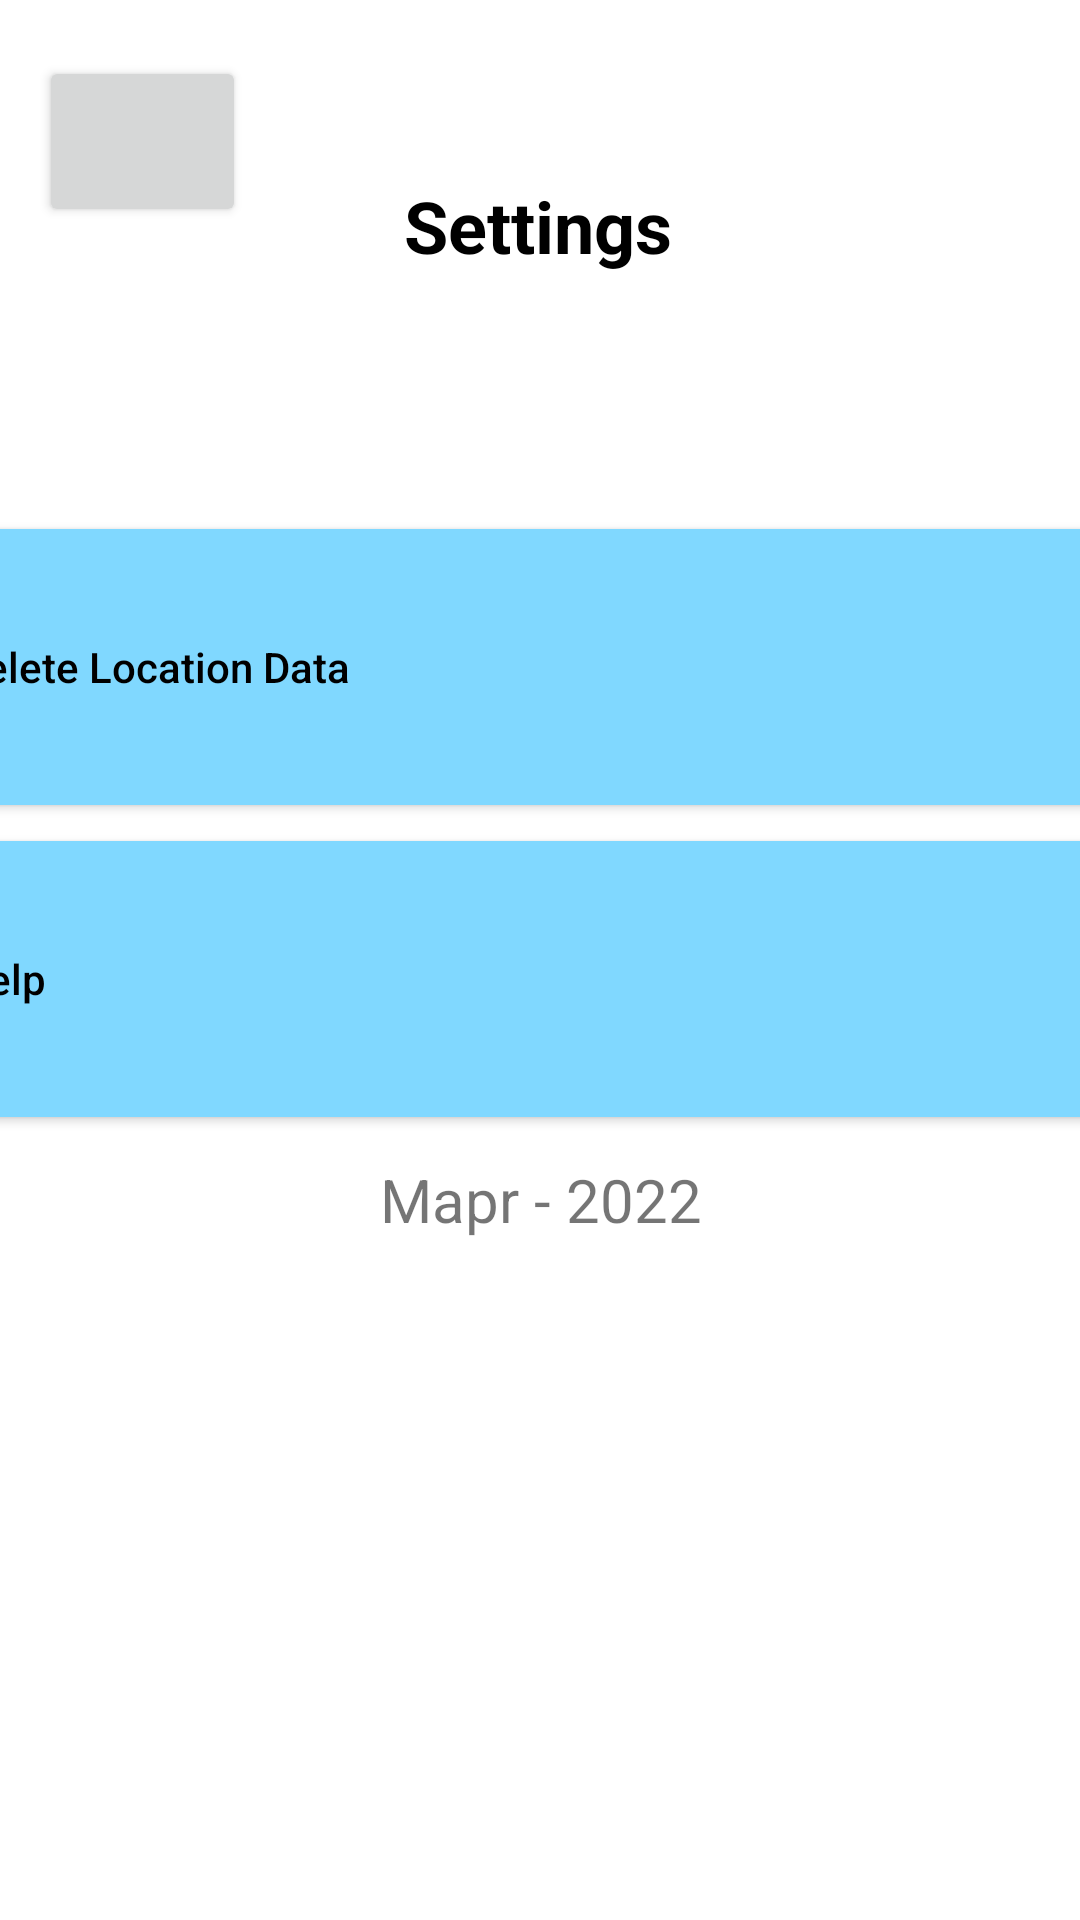

Android layout source for this screen:
<!-- AndroidManifest.xml: application theme Theme.MaprApp -->
<!-- res/layout/fragment_settings.xml -->
<?xml version="1.0" encoding="utf-8"?>
<androidx.constraintlayout.widget.ConstraintLayout xmlns:android="http://schemas.android.com/apk/res/android"
    xmlns:app="http://schemas.android.com/apk/res-auto"
    xmlns:tools="http://schemas.android.com/tools"
    android:layout_width="match_parent"
    android:layout_height="match_parent"
    tools:context=".ui.settings.SettingsFragment">

    <Button
        android:id="@+id/returnButton3"
        android:layout_width="69dp"
        android:layout_height="57dp"
        app:icon="@drawable/ic_back_svgrepo_com"
        app:layout_constraintBottom_toBottomOf="parent"
        app:layout_constraintEnd_toEndOf="parent"
        app:layout_constraintHorizontal_bias="0.045"
        app:layout_constraintStart_toStartOf="parent"
        app:layout_constraintTop_toTopOf="parent"
        app:layout_constraintVertical_bias="0.032" />

    <TextView
        android:id="@+id/textView2"
        android:layout_width="wrap_content"
        android:layout_height="wrap_content"
        android:text="@string/settings"
        android:textColor="#000000"
        android:textSize="24sp"
        android:textStyle="bold"
        app:layout_constraintBottom_toBottomOf="parent"
        app:layout_constraintEnd_toEndOf="parent"
        app:layout_constraintHorizontal_bias="0.498"
        app:layout_constraintStart_toStartOf="parent"
        app:layout_constraintTop_toTopOf="parent"
        app:layout_constraintVertical_bias="0.097" />

    <LinearLayout
        android:id="@+id/linearLayout"
        android:layout_width="413dp"
        android:layout_height="418dp"
        android:layout_marginTop="160dp"
        android:orientation="vertical"
        app:layout_constraintBottom_toBottomOf="parent"
        app:layout_constraintEnd_toEndOf="parent"
        app:layout_constraintStart_toStartOf="parent"
        app:layout_constraintTop_toTopOf="parent"
        app:layout_constraintVertical_bias="0.166">

        <Button
            android:id="@+id/button"
            android:layout_width="412dp"
            android:layout_height="104dp"
            android:backgroundTint="#80D8FF"
            android:text="@string/delete_location_data"
            android:textAlignment="viewStart"
            android:textAllCaps="false"
            android:textColor="#000000"
            app:icon="@drawable/ic_delete_svgrepo_com"
            app:iconTint="#000000" />

        <Button
            android:id="@+id/helpButton"
            android:layout_width="412dp"
            android:layout_height="104dp"
            android:backgroundTint="#80D8FF"
            android:text="@string/helpButton"
            android:textAlignment="viewStart"
            android:textAllCaps="false"
            android:textColor="#000000"
            app:icon="@drawable/ic_help_svgrepo_com"
            app:iconTint="#000000" />

        <TextView
            android:layout_width="match_parent"
            android:layout_height="wrap_content"
            android:layout_marginStart="8dp"
            android:layout_marginTop="8dp"
            android:layout_marginEnd="8dp"
            android:text="@string/mapr_2022"
            android:textAlignment="center"
            android:textSize="20sp" />

    </LinearLayout>

</androidx.constraintlayout.widget.ConstraintLayout>
<!-- resources referenced by this layout -->
<resources>
  <!-- drawable ic_back_svgrepo_com (drawable) -->
  <vector xmlns:android="http://schemas.android.com/apk/res/android"
      android:width="32dp"
      android:height="32dp"
      android:viewportWidth="128"
      android:viewportHeight="128">
    <path
        android:fillColor="#FF000000"
        android:pathData="M68.469,13.969 L7.313,64 68.469,114.031l0,-24.25 52.219,0 0,-52.063 -52.219,0 0,-23.75z"/>
  </vector>
  <!-- drawable ic_delete_svgrepo_com (drawable) -->
  <vector xmlns:android="http://schemas.android.com/apk/res/android"
      android:width="48dp"
      android:height="48dp"
      android:viewportWidth="297"
      android:viewportHeight="297">
    <path
        android:fillColor="#FF000000"
        android:pathData="M150.333,203.762c0,-32.35 26.317,-58.667 58.667,-58.667c6.527,0 12.8,1.087 18.669,3.063l4.882,-58.587H47.163l14.518,174.21C63.233,282.408 79.091,297 97.784,297h84.147c18.692,0 34.551,-14.592 36.103,-33.219l0.173,-2.081c-3.001,0.475 -6.075,0.729 -9.207,0.729C176.651,262.429 150.333,236.112 150.333,203.762z"/>
    <path
        android:fillColor="#FF000000"
        android:pathData="M209,158.714c-24.839,0 -45.048,20.209 -45.048,45.048c0,24.839 20.209,45.048 45.048,45.048s45.048,-20.209 45.048,-45.048C254.048,178.923 233.839,158.714 209,158.714zM231.101,216.232c2.659,2.66 2.659,6.971 0,9.631c-1.33,1.329 -3.073,1.994 -4.816,1.994c-1.742,0 -3.486,-0.665 -4.816,-1.994L209,213.393l-12.47,12.47c-1.33,1.329 -3.073,1.994 -4.816,1.994c-1.742,0 -3.486,-0.665 -4.816,-1.994c-2.659,-2.66 -2.659,-6.971 0,-9.631l12.47,-12.47l-12.47,-12.47c-2.659,-2.66 -2.659,-6.971 0,-9.631c2.66,-2.658 6.971,-2.658 9.631,0l12.47,12.47l12.47,-12.47c2.661,-2.658 6.972,-2.658 9.632,0c2.659,2.66 2.659,6.971 0,9.631l-12.47,12.47L231.101,216.232z"/>
    <path
        android:fillColor="#FF000000"
        android:pathData="M112.095,26.102c0,-6.883 5.6,-12.483 12.483,-12.483h30.556c6.884,0 12.484,5.6 12.484,12.483v8.507h13.619v-8.507C181.238,11.71 169.528,0 155.135,0h-30.556c-14.392,0 -26.102,11.71 -26.102,26.102v8.507h13.618V26.102z"/>
    <path
        android:fillColor="#FF000000"
        android:pathData="M236.762,63.643c0,-8.5 -6.915,-15.415 -15.415,-15.415H58.367c-8.5,0 -15.415,6.915 -15.415,15.415v12.31h193.81V63.643z"/>
  </vector>
  <!-- drawable ic_help_svgrepo_com (drawable) -->
  <vector xmlns:android="http://schemas.android.com/apk/res/android"
      android:width="48dp"
      android:height="48dp"
      android:viewportWidth="24"
      android:viewportHeight="24">
    <path
        android:fillColor="#FF000000"
        android:pathData="M12,2C6.477,2 2,6.477 2,12s4.477,10 10,10 10,-4.477 10,-10S17.523,2 12,2zM13,18h-2v-2h2v2zM13,13.86L13,15h-2v-2c0,-0.552 0.448,-1 1,-1 1.103,0 2,-0.897 2,-2s-0.897,-2 -2,-2 -2,0.897 -2,2L8,10c0,-2.21 1.79,-4 4,-4s4,1.79 4,4c0,1.862 -1.278,3.413 -3,3.86z"/>
  </vector>
  <string name="delete_location_data">Delete Location Data</string>
  <string name="helpButton">Help</string>
  <string name="mapr_2022">Mapr - 2022</string>
  <string name="settings">Settings</string>
  <style name="Theme.MaprApp" parent="Theme.MaterialComponents.DayNight.NoActionBar">
          
          <item name="colorPrimary">@color/blue</item>
          <item name="colorPrimaryVariant">@color/blue</item>
          <item name="colorOnPrimary">@color/white</item>
          
          <item name="colorOnSecondary">@color/black</item>
          
          <item name="android:statusBarColor" tools:targetApi="l">?attr/colorPrimaryVariant</item>
          
      </style>
  <color name="blue">#33A1FD</color>
  <color name="white">#F0F4EF</color>
  <color name="black">#FF000000</color>
</resources>
